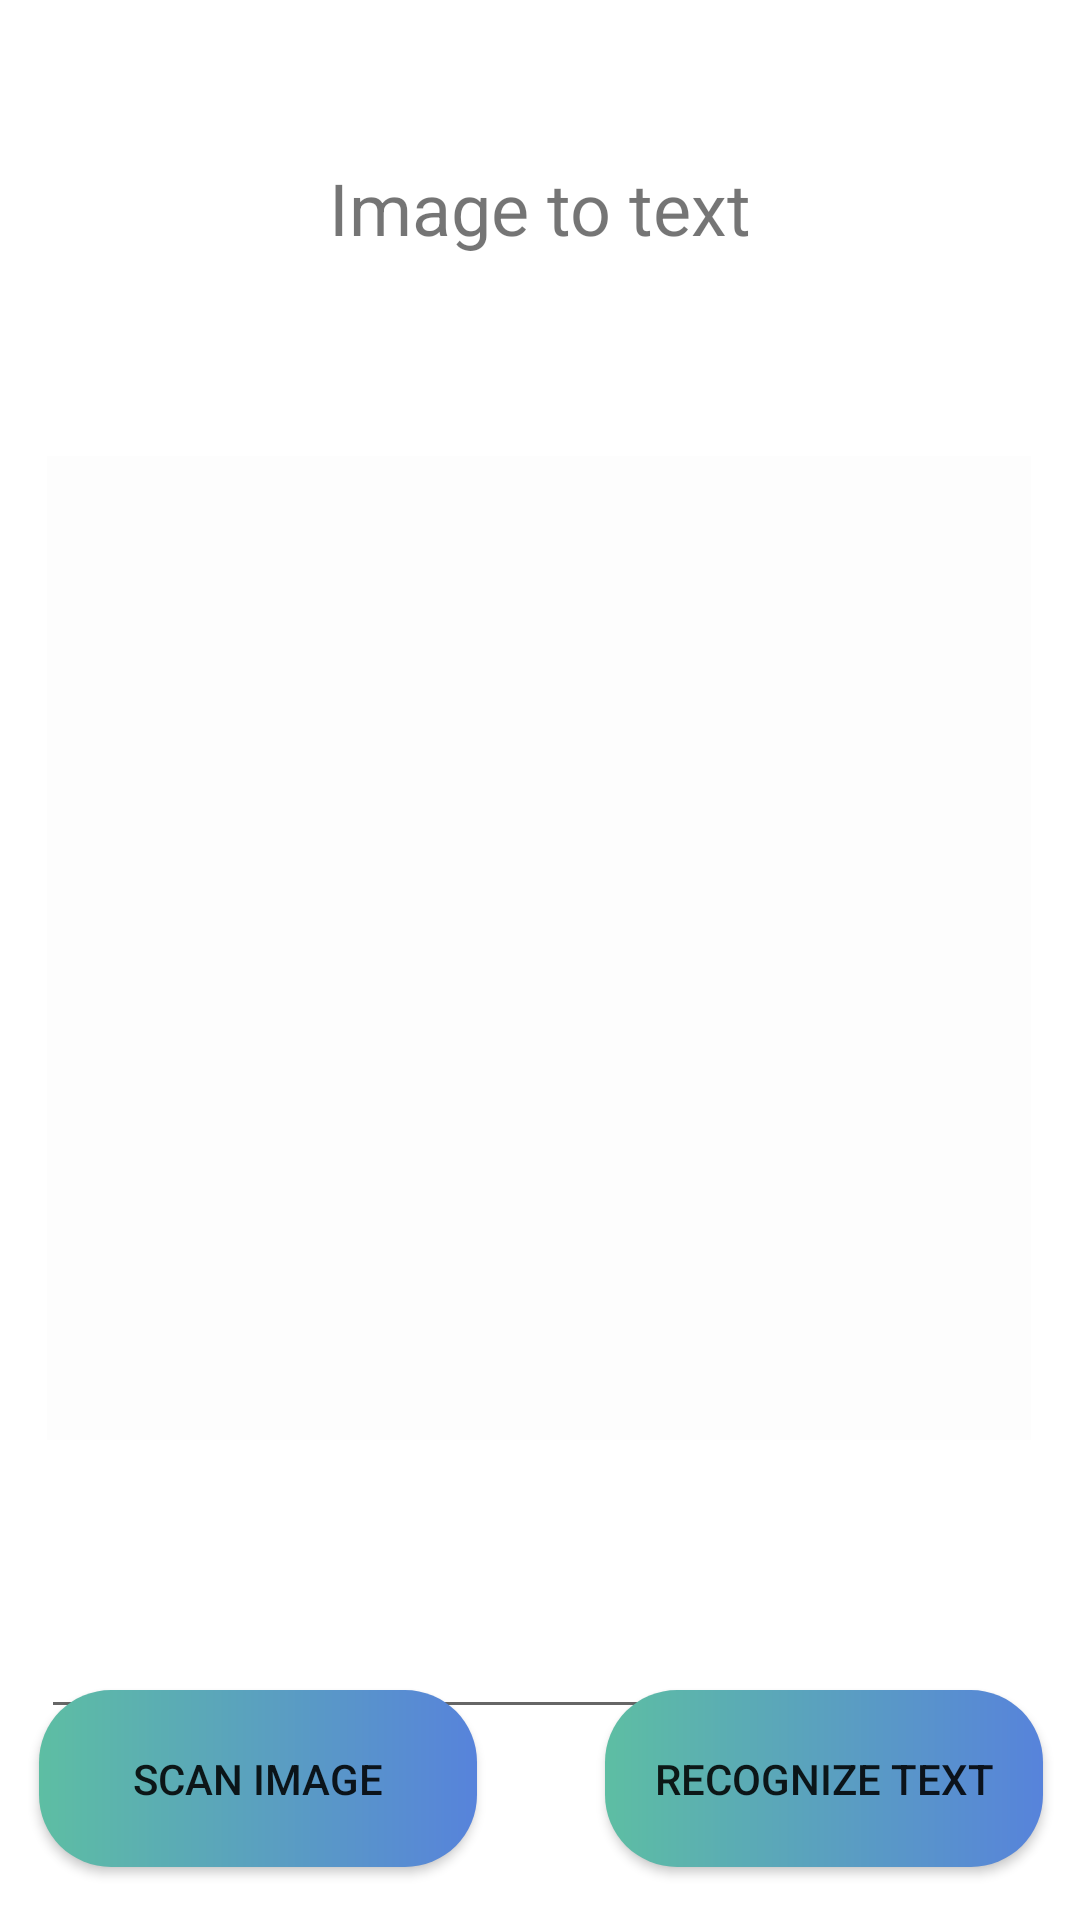

Write the Android layout XML for this screen, with the resource values it uses.
<!-- AndroidManifest.xml: application theme Theme.ProReader -->
<!-- res/layout/activity_fifth.xml -->
<?xml version="1.0" encoding="utf-8"?>
<androidx.constraintlayout.widget.ConstraintLayout xmlns:android="http://schemas.android.com/apk/res/android"
    xmlns:app="http://schemas.android.com/apk/res-auto"
    xmlns:tools="http://schemas.android.com/tools"
    android:layout_width="match_parent"
    android:layout_height="match_parent">

    <Button
        android:id="@+id/scan"
        android:layout_width="146dp"
        android:layout_height="59dp"
        android:layout_marginBottom="32dp"
        android:background="@drawable/button_edit"
        android:text="SCAN IMAGE"
        app:icon="@drawable/ic_baseline_image_search_24"
        app:layout_constraintBottom_toBottomOf="parent"
        app:layout_constraintEnd_toEndOf="parent"
        app:layout_constraintHorizontal_bias="0.06"
        app:layout_constraintStart_toStartOf="parent"
        app:layout_constraintTop_toBottomOf="@+id/text1"
        app:layout_constraintVertical_bias="0.485" />

    <ImageView
        android:id="@+id/image"
        android:layout_width="328dp"
        android:layout_height="328dp"
        android:layout_marginTop="152dp"
        android:adjustViewBounds="true"
        android:background="#FDFDFD"
        app:layout_constraintEnd_toEndOf="parent"
        app:layout_constraintHorizontal_bias="0.493"
        app:layout_constraintStart_toStartOf="parent"
        app:layout_constraintTop_toTopOf="parent"
        app:srcCompat="@drawable/ic_baseline_image_24" />

    <Button
        android:id="@+id/decode"
        android:layout_width="146dp"
        android:layout_height="59dp"
        android:layout_marginBottom="32dp"
        android:background="@drawable/button_edit"
        android:text="Recognize TEXT"
        app:icon="@drawable/ic_baseline_document_scanner_24"
        app:layout_constraintBottom_toBottomOf="parent"
        app:layout_constraintEnd_toEndOf="parent"
        app:layout_constraintHorizontal_bias="0.943"
        app:layout_constraintStart_toStartOf="parent"
        app:layout_constraintTop_toBottomOf="@+id/text1"
        app:layout_constraintVertical_bias="0.487" />

    <ImageView
        android:id="@+id/copytxt"
        android:layout_width="39dp"
        android:layout_height="48dp"
        android:layout_marginEnd="16dp"
        android:background="@drawable/one_edit"
        app:layout_constraintBottom_toTopOf="@+id/decode"
        app:layout_constraintEnd_toEndOf="parent"
        app:layout_constraintHorizontal_bias="0.578"
        app:layout_constraintStart_toEndOf="@+id/textView"
        app:layout_constraintTop_toBottomOf="@+id/image"
        app:layout_constraintVertical_bias="0.548"
        app:srcCompat="@drawable/ic_baseline_content_copy_24" />

    <EditText
        android:id="@+id/text1"
        android:layout_width="285dp"
        android:layout_height="81dp"
        android:editable="false"

        android:ems="10"
        android:gravity="start|top"
        android:inputType="textNoSuggestions"
        android:textIsSelectable="true"
        app:layout_constraintBottom_toBottomOf="parent"
        app:layout_constraintEnd_toStartOf="@+id/copytxt"
        app:layout_constraintHorizontal_bias="0.68"
        app:layout_constraintStart_toStartOf="parent"
        app:layout_constraintTop_toBottomOf="@+id/image"
        app:layout_constraintVertical_bias="0.195" />

    <TextView
        android:id="@+id/textView4"
        android:layout_width="198dp"
        android:layout_height="46dp"
        android:text="Image to text"
        android:textAlignment="center"
        android:textSize="24sp"
        app:layout_constraintBottom_toTopOf="@+id/image"
        app:layout_constraintEnd_toEndOf="parent"
        app:layout_constraintStart_toStartOf="parent"
        app:layout_constraintTop_toTopOf="parent" />

</androidx.constraintlayout.widget.ConstraintLayout>
<!-- resources referenced by this layout -->
<resources>
  <!-- drawable button_edit (drawable) -->
  <?xml version="1.0" encoding="utf-8"?>
  <shape xmlns:android="http://schemas.android.com/apk/res/android" android:shape="rectangle">
  
      <gradient android:startColor="#5dbea3" android:endColor="#5783db" android:type="linear"/>
  
      <corners android:radius="24sp"/>
  
  
  </shape>
  <!-- drawable one_edit (drawable) -->
  <?xml version="1.0" encoding="utf-8"?>
  <shape xmlns:android="http://schemas.android.com/apk/res/android">
      <corners android:radius="10sp"/>
      <gradient android:startColor="#ffff" android:endColor="#ffff" android:type="linear"/>
  </shape>
  <style name="Theme.ProReader" parent="Theme.MaterialComponents.DayNight.DarkActionBar">
          
          <item name="colorPrimary">#00F85B</item>
          <item name="colorPrimaryVariant">#00F85B</item>
          <item name="colorOnPrimary">@color/white</item>
          
          <item name="colorSecondary">@color/teal_200</item>
          <item name="colorSecondaryVariant">@color/teal_700</item>
          <item name="colorOnSecondary">@color/black</item>
          
          <item name="android:statusBarColor">#00F85B</item>
          
          
      </style>
  <color name="white">#FFFFFFFF</color>
  <color name="teal_200">#FF03DAC5</color>
  <color name="teal_700">#FF018786</color>
  <color name="black">#FF000000</color>
</resources>
